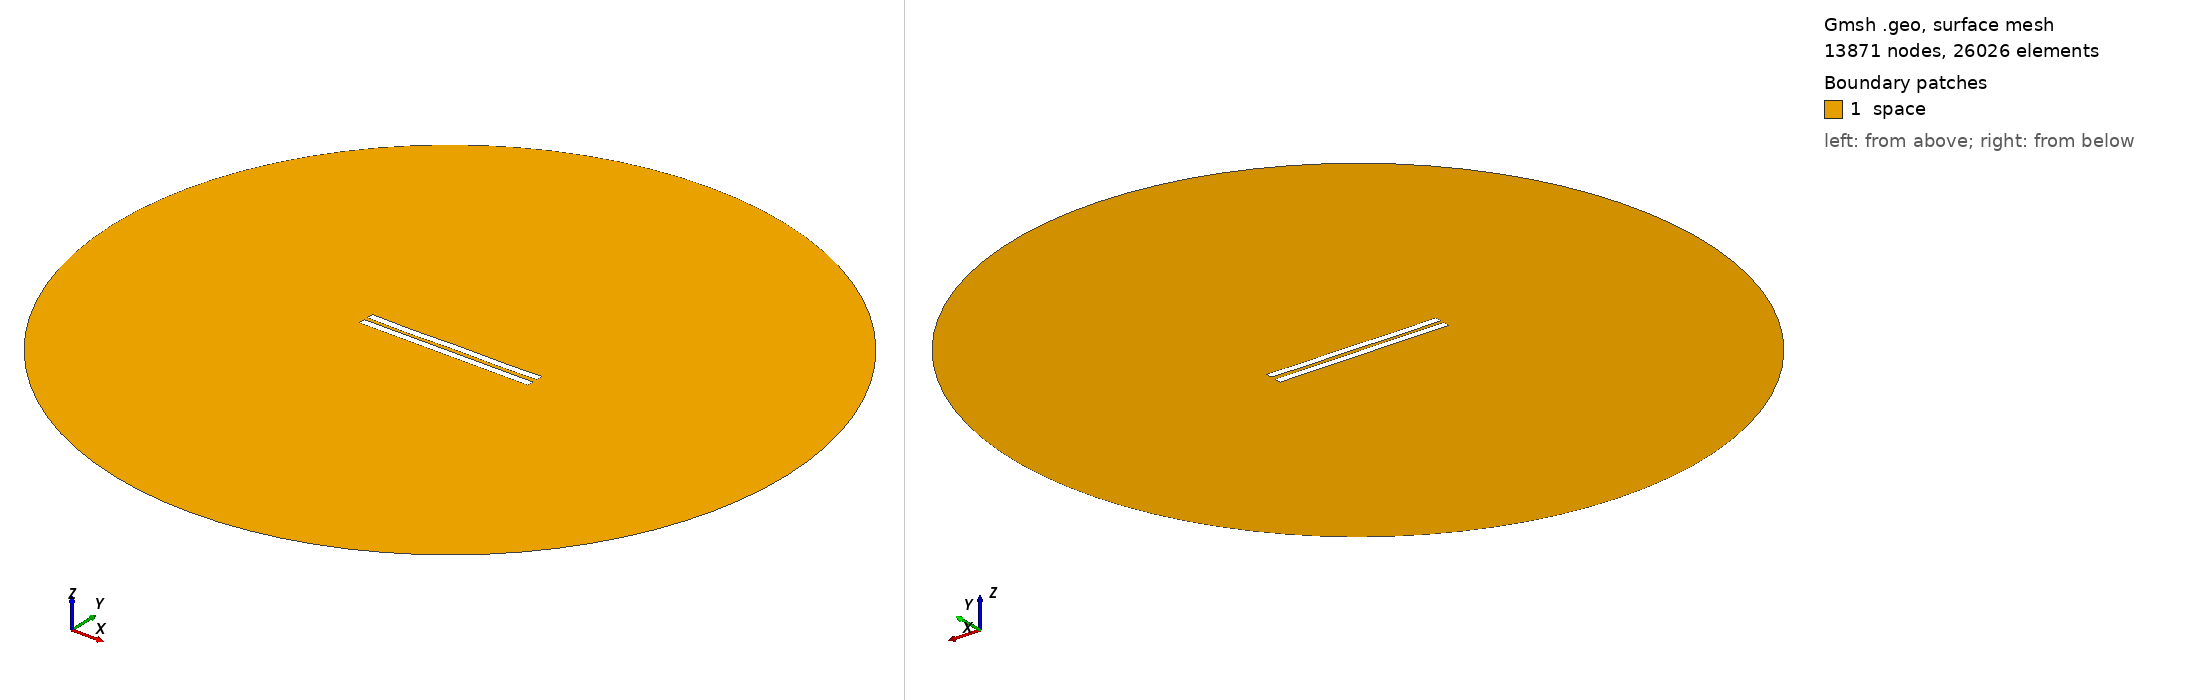

Gmsh geometry script, surface-meshed: 13871 nodes, 26026 surface elements. Boundary patches (legend numbers): 1 space. Left view from above one corner, right view from below the opposite corner. Legend entries are the model's physical surfaces. The drawing asked Gmsh for element sizes between 1% and 20% of the model's largest extent; the script's own settings can give other sizes.

=== 3031.geo (drawn) ===
//---------------------------------------
// Geometry kernel
//---------------------------------------

SetFactory("OpenCASCADE");



//---------------------------------------
// Parameters of the geometry
//---------------------------------------

// Overetch of the upper plate
overetch = 0.0;

// Distance between the plates
distance = 2.5;

// Discretization over the x axis (for the deformation)
nx = 50; 

// Length of the plate
L = 100 - overetch; 

// Number of modes
n = 4; 

// 1st mode coefficient
coeff(1) = 0.15;
beta(1) = 0.596864 * 3.1415926535 / L;

// 2nd mode coefficient
coeff(2) = -0.075;
beta(2) = 1.49418 * 3.1415926535 / L;

// 3rd mode coefficient
coeff(3) = -0.075;
beta(3) = 2.50025 * 3.1415926535 / L;

// 4th mode coefficient
coeff(4) = -0.15;
beta(4) = 3.49999 * 3.1415926535 / L;



//---------------------------------------
// Upper plate (deformed rectangle)
//---------------------------------------

// Coordiantes of the upper plate
xmin = -50;
xmax = 50 - overetch;

// Height of the upper plate
yheight = 4 - 2 * overetch;

// Indexes of the points
UpperID[] = {};
LowerID[] = {};
LeftID[] = {};
RightID[] = {};

// Point index
p = 1;

// Horizontal edges
For i In {1:nx}
    x = xmin + (i-1)*(xmax - xmin)/(nx-1);

    y_bottom = distance / 2 + overetch;
    For j In {1:n}
        C = (Cosh(beta(j)*L) + Cos(beta(j)*L)) / (Sinh(beta(j)*L) + Sin(beta(j)*L));
        y_bottom  = y_bottom + coeff(j) * (Cosh(beta(j)*(x+50)) - Cos(beta(j)*(x+50)) - C * (Sinh(beta(j)*(x+50)) - Sin(beta(j)*(x+50))));
    EndFor

    y_top = y_bottom + yheight;

    Point(p) = {x, y_top, 0, 1.0};
    UpperID[i] = p;
    p = p + 1;

    Point(p) = {x, y_bottom, 0, 1.0};
    LowerID[i] = p;
    p = p + 1;
EndFor

// Create point lists
UpperPts[] = {}; LowerPts[] = {};
For i In {1:nx}
  UpperPts[] += {UpperID[i]};
  LowerPts[] += {LowerID[i]};
EndFor

// Build splines
Spline(1) = {UpperPts[]};
Spline(2) = {LowerPts[]};
Line(3) = {LowerPts[nx-1], UpperPts[nx-1]};
Line(4) = {LowerPts[0], UpperPts[0]};

// Build the plane surface
Curve Loop(1) = {2, 3, -1, -4};
Plane Surface(1) = {1};



//---------------------------------------
// Lower plate (rectangle)
//---------------------------------------

// Vertices
Point(1001) = {-50, -1, 0, 1.0};
Point(1002) = { 50, -1, 0, 1.0};
Point(1003) = { 50,  -5, 0, 1.0};
Point(1004) = {-50,  -5, 0, 1.0};

// Edges
Line(5) = {1001, 1002};
Line(6) = {1002, 1003};
Line(7) = {1003, 1004};
Line(8) = {1004, 1001};

// Plane surface
Line Loop(2) = {5, 6, 7, 8};
Plane Surface(2) = {2}; 



//---------------------------------------
// Outer (fictious) boundary
//---------------------------------------

// Points
Point(1005) = {0, 0, 0};       // Center
Point(1006) = {200, 0, 0};     // Start point
Point(1007) = {0, 200, 0};     // 90 degrees
Point(1008) = {-200, 0, 0};    // 180 degrees
Point(1009) = {0, -200, 0};    // 270 degrees

// Circle arcs (each needs start, center, end)
Circle(9) = {1006, 1005, 1007};
Circle(10) = {1007, 1005, 1008};
Circle(11) = {1008, 1005, 1009};
Circle(12) = {1009, 1005, 1006};

// Plane surface for the entire domain
Curve Loop(3) = {9, 10, 11, 12};
Surface(3) = {3};

// Subtract the plates from the whole domain to obtain the actual domain where we want to solve the equations
BooleanDifference{ Surface{3}; Delete; }{ Surface{1}; Surface{2}; Delete; }




//---------------------------------------
// Transfinite Lines/Curves
//---------------------------------------

// Set the number of points on the boundaries
r = 7;

// Plates
Transfinite Curve {1, 2} = 50*r Using Progression 1;
Transfinite Curve {3, 4} = 2*r Using Progression 1;
Transfinite Line {5, 7} = 50*r Using Progression 1;
Transfinite Line {6, 8} = 2*r Using Progression 1;

// Outer boundary
Transfinite Line {9, 10, 11, 12} = 20 Using Progression 1;



//---------------------------------------
// Physical groups
//---------------------------------------                

// Physical curves (boundaries)
Physical Line("force_segment", 10) = {2};
Physical Line("upper_plate", 11) = {1, 3, 4};
Physical Line("lower_plate", 12) = {5, 6, 7, 8};
Physical Line("boundary", 20) = {9, 10, 11, 12};

// Physical Surfaces
Physical Surface("space", 30) = {3};



//---------------------------------------
// 6. Generate the Mesh
//---------------------------------------

// 2D mesh generation
Mesh 2;
